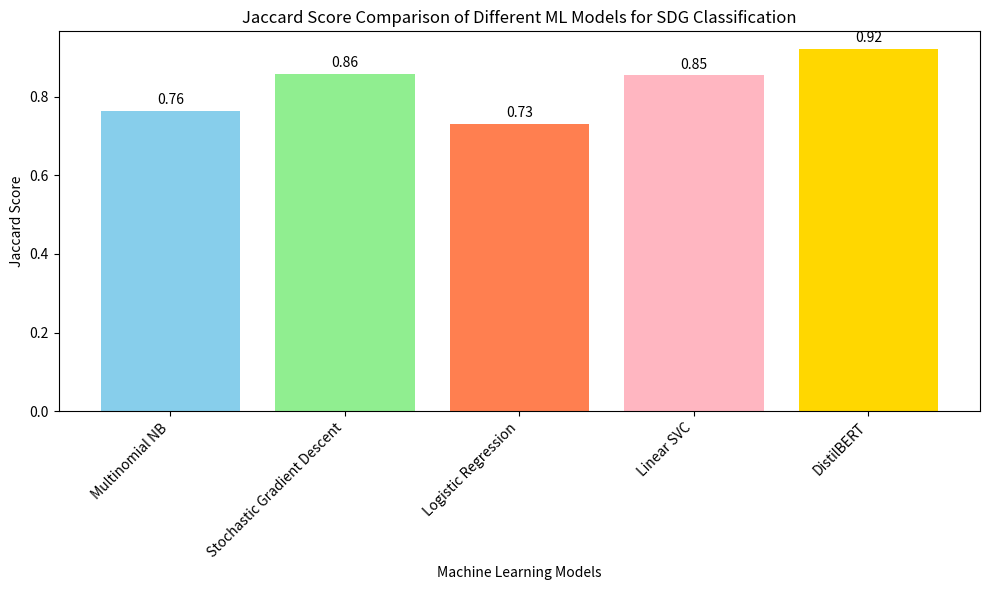

Python code for this plot:
import matplotlib.pyplot as plt

models = [
    "Multinomial NB",
    "Stochastic Gradient Descent",
    "Logistic Regression",
    "Linear SVC",
    "DistilBERT"
]
accuracies = [0.7642, 0.8579, 0.7299, 0.8538, 0.92]

# Plotting the bar graph
plt.figure(figsize=(10, 6))
plt.bar(models, accuracies, color=['skyblue', 'lightgreen', 'coral', 'lightpink', 'gold'])

# Adding labels and title
plt.xlabel("Machine Learning Models")
plt.ylabel("Jaccard Score")
plt.title("Jaccard Score Comparison of Different ML Models for SDG Classification")

for i, v in enumerate(accuracies):
    plt.text(i, v + 0.01, f"{v:.2f}", ha='center', va='bottom')

plt.xticks(rotation=45, ha='right')
plt.tight_layout()
plt.show()